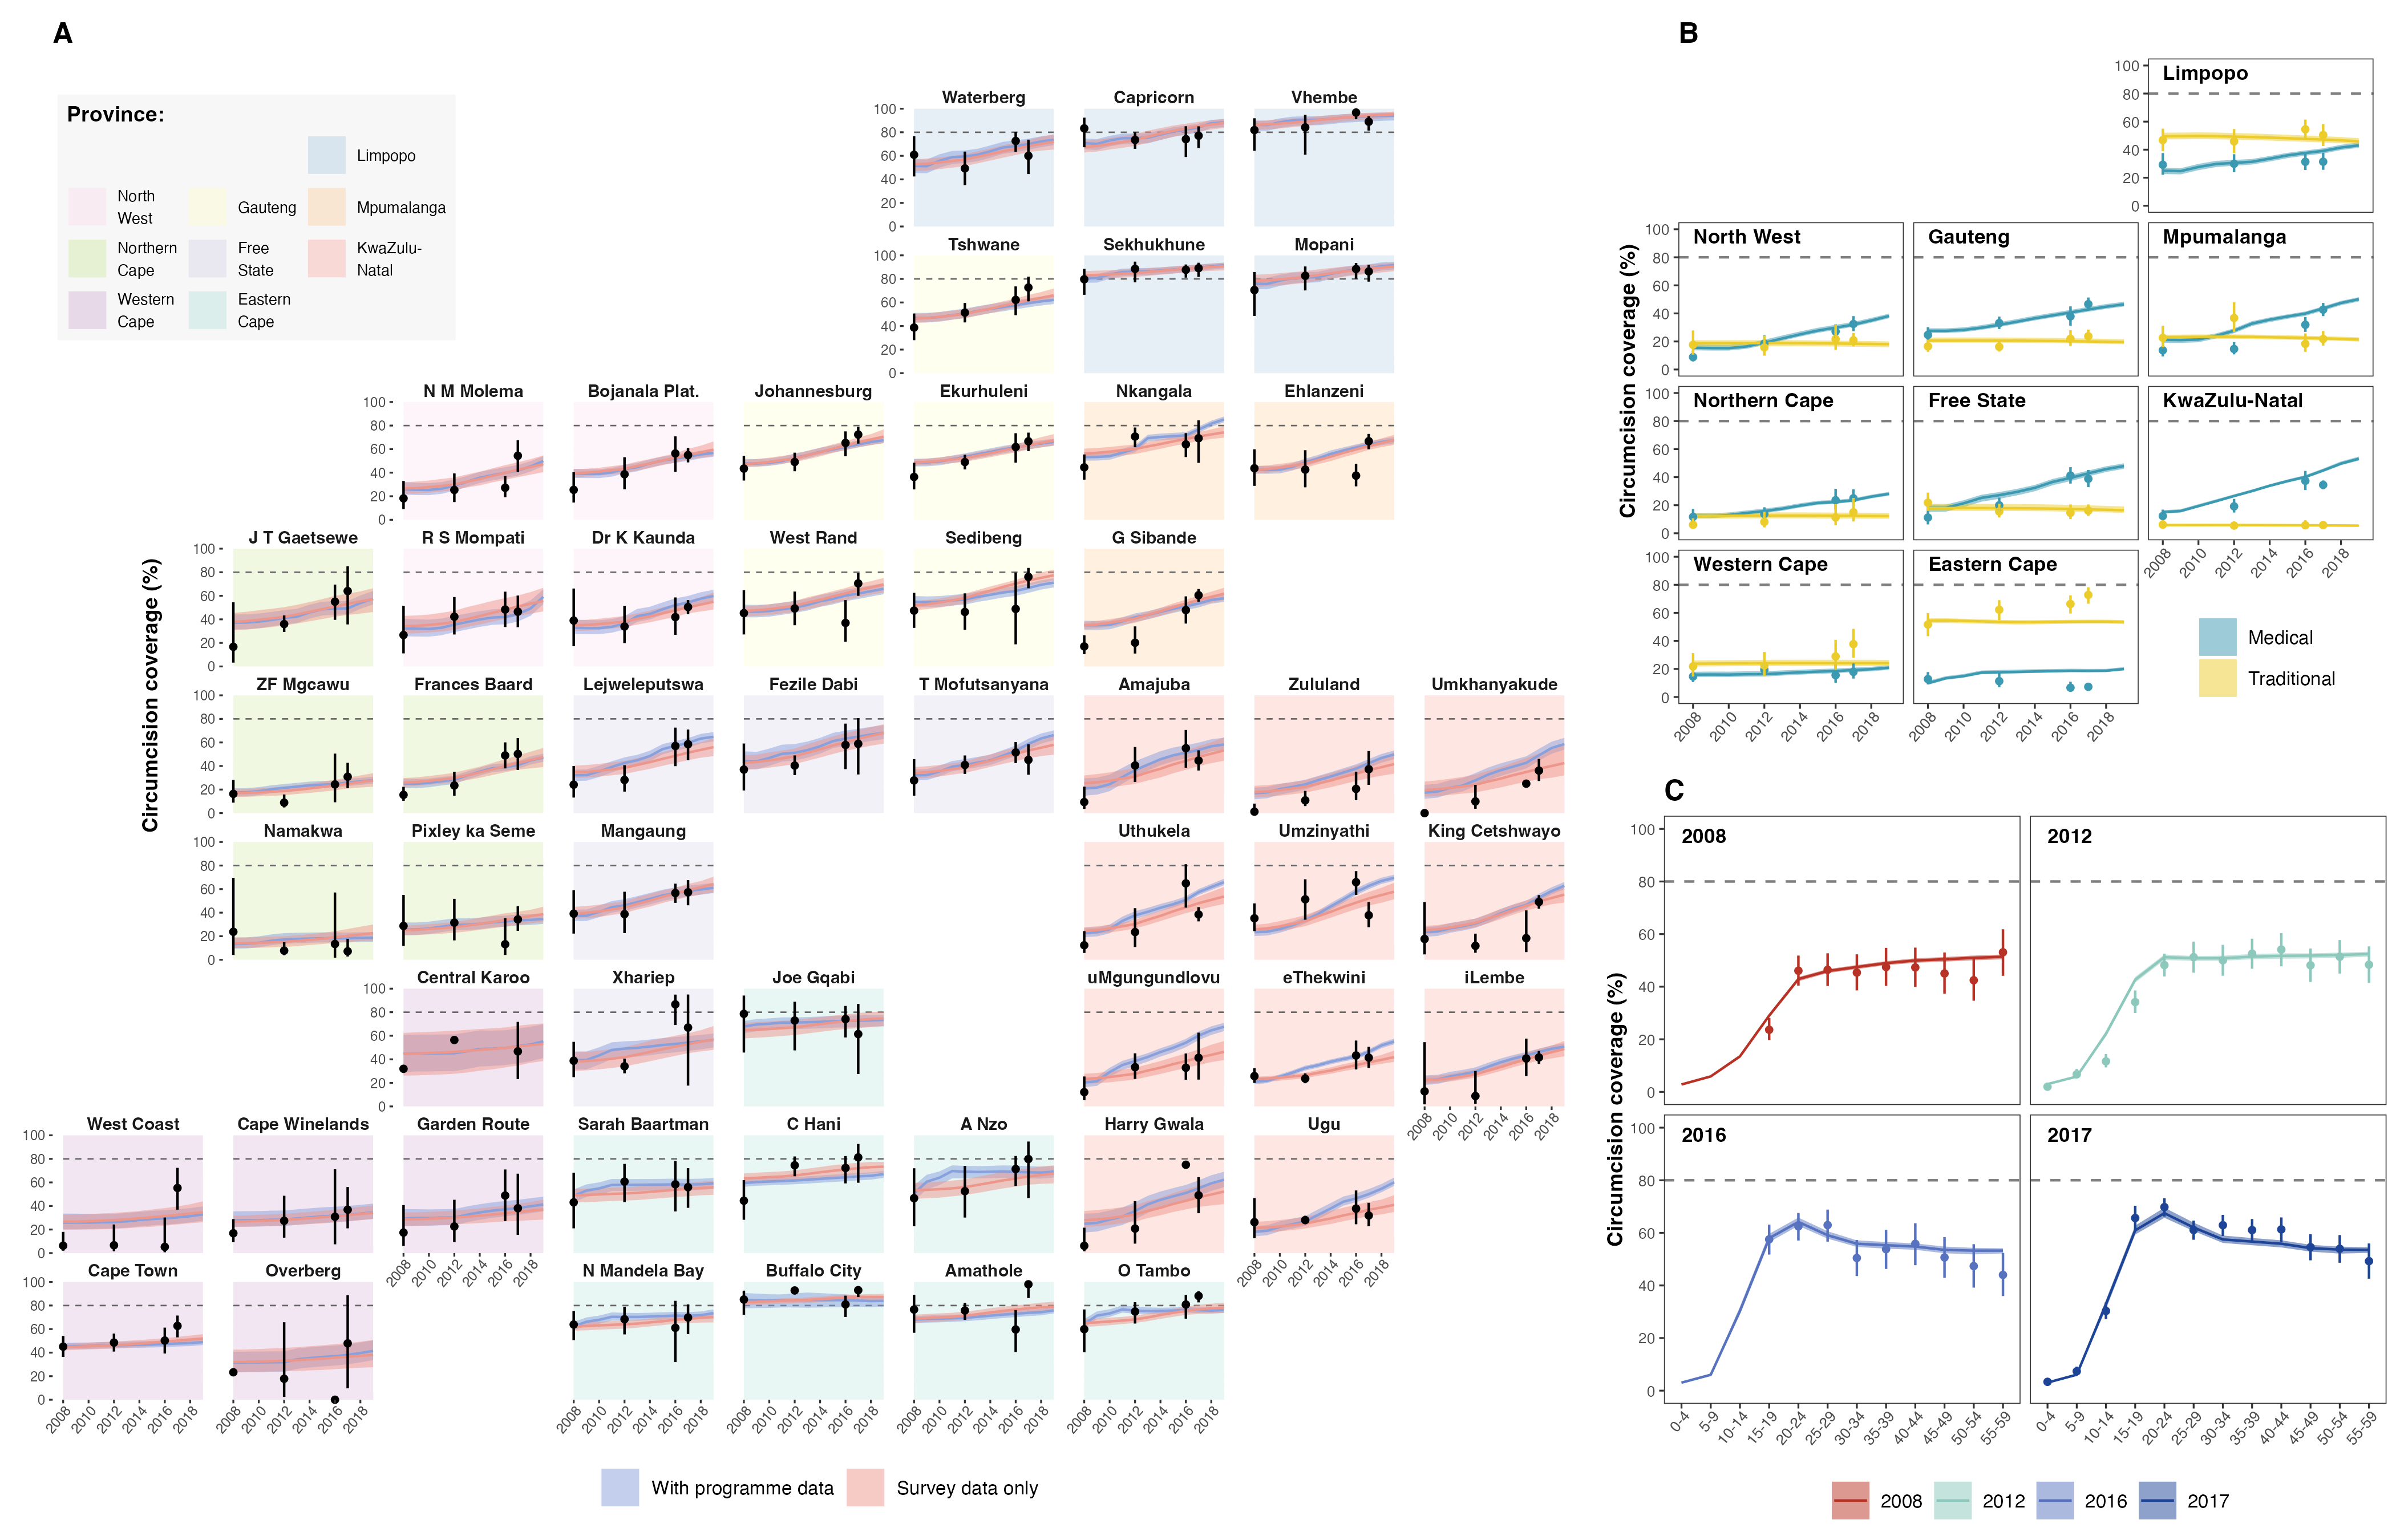

Write R code to recreate this figure.
#####################
### Preliminaries ###
#####################
# Clearing Workspace
rm(list = ls())

# Set working directory
setwd('~/Dropbox/Github/zaf-circumcision-rates/Documents/nature-comms-rev/Figures/paper')

# Loading source code 
source('../src/0_Source.R')
require(ggpubr)


load("Figure1a.RData")
load("Figure1b.RData")
load("Figure1c.RData")


fig7 <- ggarrange(fig7a, 
          ggarrange(fig7b, fig7cp,
                    nrow = 2),
          ncol = 2,
          widths = c(2, 1))

ggsave("Figure1.pdf", fig7, height = 9, width = 14, units = "in")
ggsave("Figure1.png", fig7, height = 9, width = 14, units = "in")
ggsave("Figure1.eps", fig7, height = 9, width = 14, units = "in", device = cairo_ps)

          